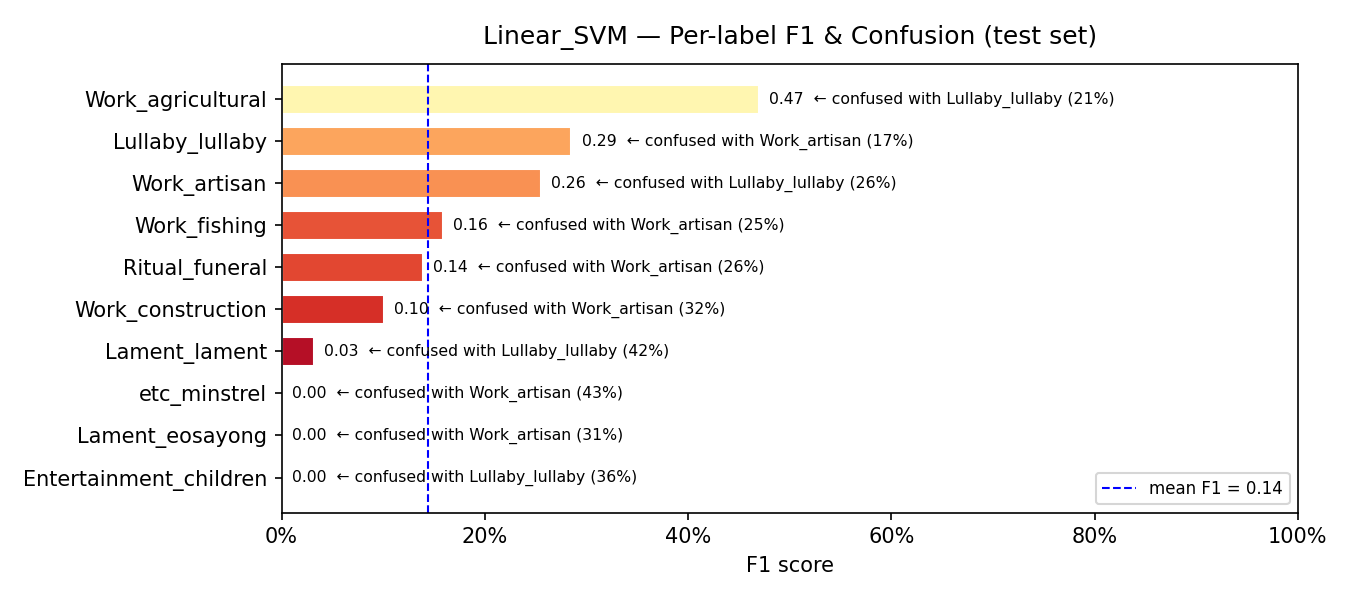

Data behind this chart, as committed beside it:
model, label, support, precision, recall, f1, confusion_rate, top_confused_with, top_confused_pct
Linear_SVM, Entertainment_children, 45, 0.0, 0.0, 0.0, 1.0, Lullaby_lullaby, 0.3556
Linear_SVM, Lament_eosayong, 58, 0.0, 0.0, 0.0, 1.0, Work_artisan, 0.3103
Linear_SVM, etc_minstrel, 49, 0.0, 0.0, 0.0, 1.0, Work_artisan, 0.4286
Linear_SVM, Lament_lament, 116, 0.1818, 0.0172, 0.0315, 0.9828, Lullaby_lullaby, 0.4224
Linear_SVM, Work_construction, 92, 0.2222, 0.0652, 0.1008, 0.9348, Work_artisan, 0.3152
Linear_SVM, Ritual_funeral, 118, 0.1016, 0.2203, 0.139, 0.7797, Work_artisan, 0.2627
Linear_SVM, Work_fishing, 64, 0.1613, 0.1562, 0.1587, 0.8438, Work_artisan, 0.25
Linear_SVM, Work_artisan, 145, 0.1774, 0.4552, 0.2553, 0.5448, Lullaby_lullaby, 0.2552
Linear_SVM, Lullaby_lullaby, 133, 0.1884, 0.5865, 0.2852, 0.4135, Work_artisan, 0.1654
Linear_SVM, Work_agricultural, 732, 0.6537, 0.3661, 0.4694, 0.6339, Lullaby_lullaby, 0.2104
